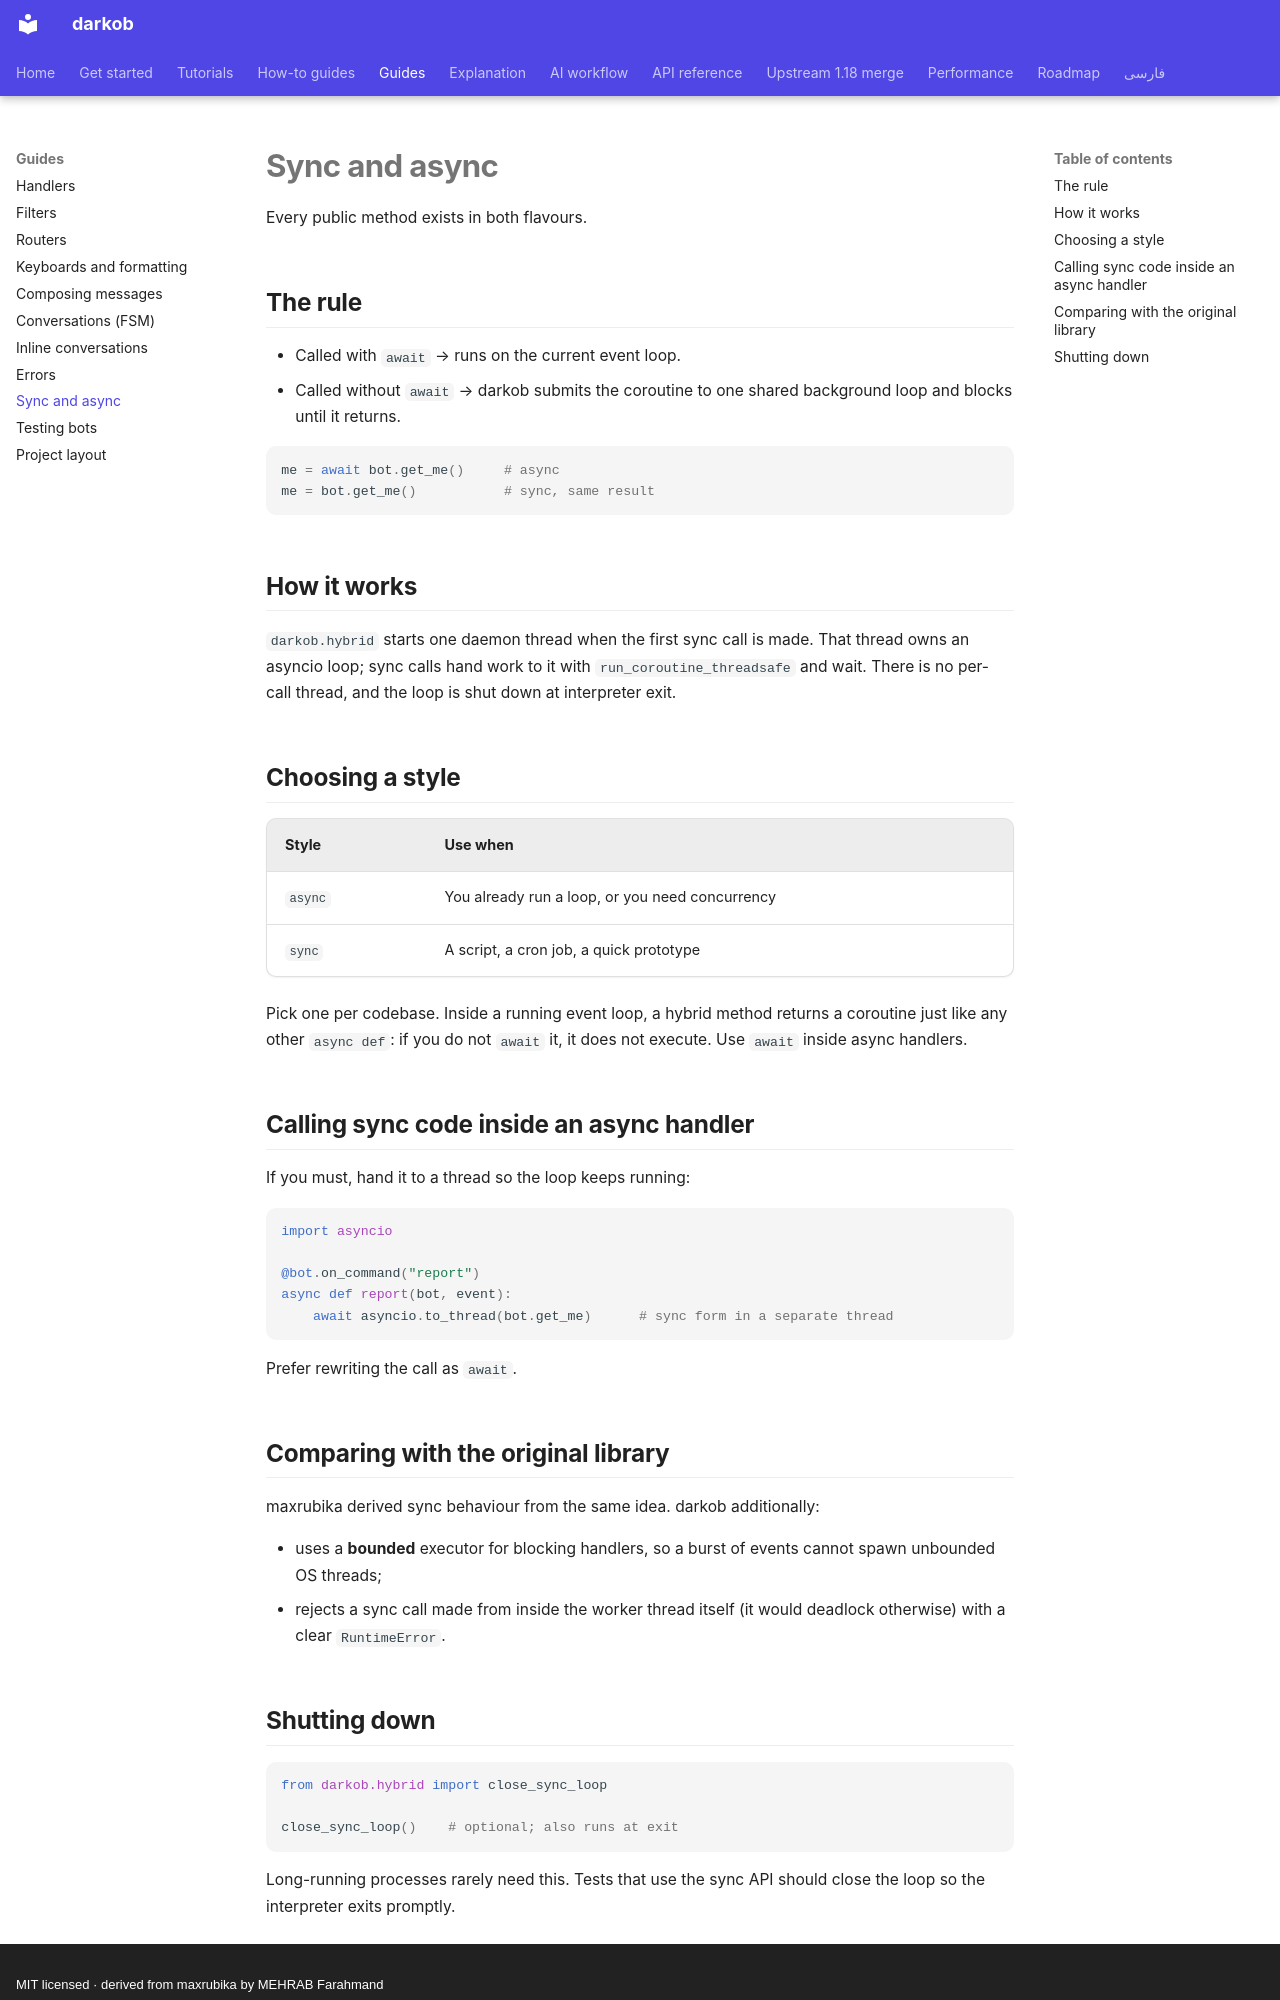

repository: ManiTheFerfri/darkob · page: guides/sync-and-async/index.html · generator: mkdocs · copyright: MIT licensed · derived from maxrubika by MEHRAB Farahmand

# Sync and async

Every public method exists in both flavours.

## The rule

- Called with `await` → runs on the current event loop.
- Called without `await` → darkob submits the coroutine to one shared
  background loop and blocks until it returns.

```python
me = await bot.get_me()     # async
me = bot.get_me()           # sync, same result
```

## How it works

`darkob.hybrid` starts one daemon thread when the first sync call is
made. That thread owns an asyncio loop; sync calls hand work to it with
`run_coroutine_threadsafe` and wait. There is no per-call thread, and the
loop is shut down at interpreter exit.

## Choosing a style

| Style | Use when |
| --- | --- |
| `async` | You already run a loop, or you need concurrency |
| `sync` | A script, a cron job, a quick prototype |

Pick one per codebase. Inside a running event loop, a hybrid method returns
a coroutine just like any other `async def`: if you do not `await` it, it does
not execute. Use `await` inside async handlers.

## Calling sync code inside an async handler

If you must, hand it to a thread so the loop keeps running:

```python
import asyncio

@bot.on_command("report")
async def report(bot, event):
    await asyncio.to_thread(bot.get_me)      # sync form in a separate thread
```

Prefer rewriting the call as `await`.

## Comparing with the original library

maxrubika derived sync behaviour from the same idea. darkob additionally:

- uses a **bounded** executor for blocking handlers, so a burst of events
  cannot spawn unbounded OS threads;
- rejects a sync call made from inside the worker thread itself (it would
  deadlock otherwise) with a clear `RuntimeError`.
